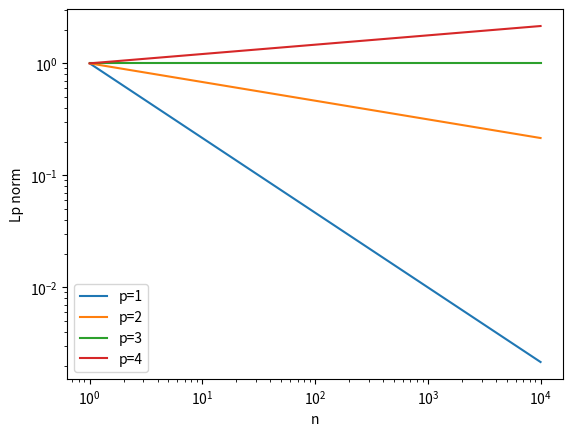

The script that saved this image:
import numpy as np
import matplotlib.pyplot as plt
from scipy import stats
rng = np.random.default_rng(20260907)
np.set_printoptions(precision=5, suppress=True)

n=np.geomspace(1,10000,100);a=1/3
for p in [1,2,3,4]:plt.loglog(n,n**(a-1/p),label=f'p={p}')
plt.xlabel('n');plt.ylabel('Lp norm');plt.legend();plt.show()

for n in [3,10,100]:
    row=np.arange(1,n+2)[:,None];col=np.arange(1,n+1)[None,:]
    matrix=(row==col).astype(int)-(row==col+1).astype(int)
    print(n,'square:',matrix[:n].sum(),'rectangle:',matrix.sum(),'absolute square:',abs(matrix[:n]).sum())
